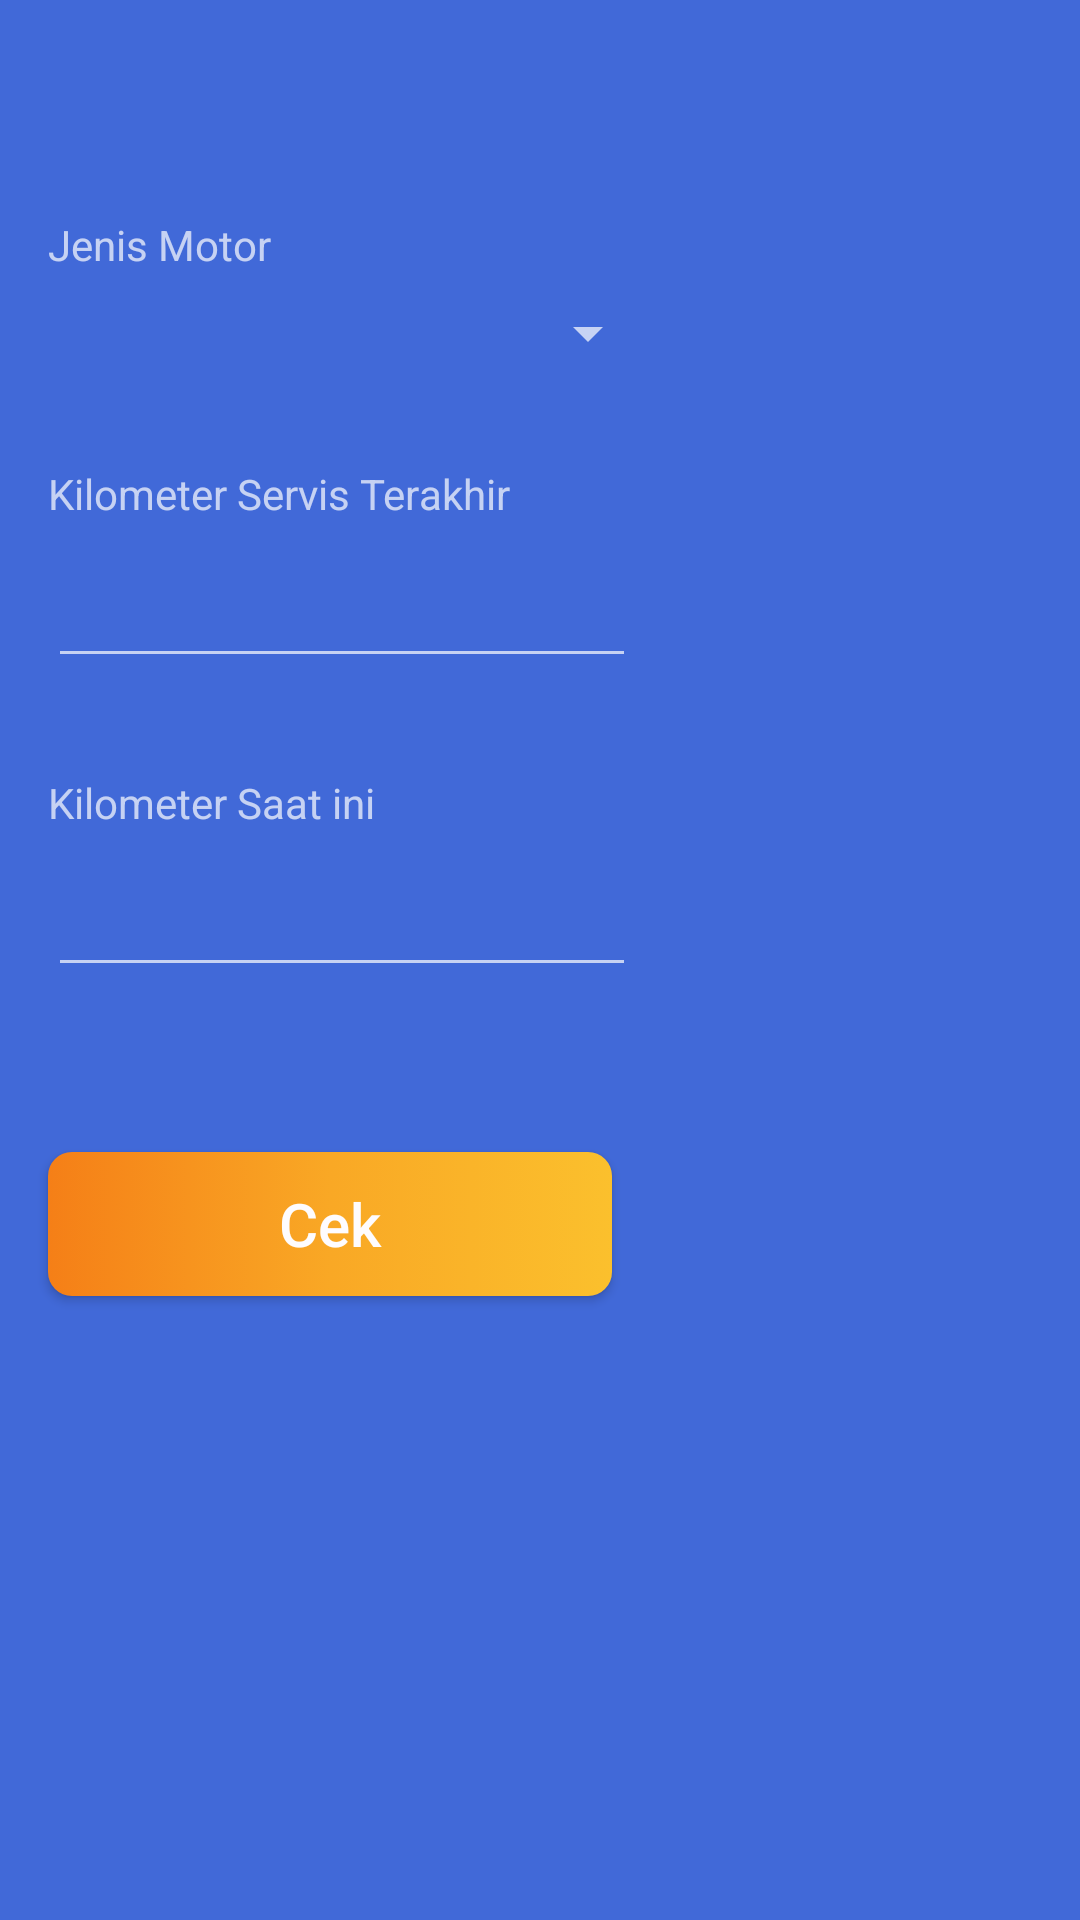

Reconstruct the res/layout file that produces this screen, plus the resources it refers to.
<!-- AndroidManifest.xml: activity theme AppTheme.noActionBar -->
<!-- res/layout/activity_service_motor.xml -->
<?xml version="1.0" encoding="utf-8"?>
<androidx.constraintlayout.widget.ConstraintLayout xmlns:android="http://schemas.android.com/apk/res/android"
    xmlns:app="http://schemas.android.com/apk/res-auto"
    xmlns:tools="http://schemas.android.com/tools"
    android:layout_width="match_parent"
    android:layout_height="match_parent"
    android:background="@color/colorPrimary"
    android:focusableInTouchMode="true"
    tools:context=".motor_page.ServiceMotorActivity">

    <androidx.appcompat.widget.Toolbar
        android:id="@+id/tb_motor"
        android:layout_width="0dp"
        android:layout_height="?attr/actionBarSize"
        android:background="?attr/colorPrimary"
        android:minHeight="?attr/actionBarSize"
        android:theme="?attr/actionBarTheme"
        app:layout_constraintEnd_toEndOf="parent"
        app:layout_constraintStart_toStartOf="parent"
        app:layout_constraintTop_toTopOf="parent">

    </androidx.appcompat.widget.Toolbar>

    <TextView
        android:id="@+id/tb_motor_text"
        android:layout_width="wrap_content"
        android:layout_height="wrap_content"
        android:layout_marginEnd="8dp"
        android:textSize="@dimen/title_toolbar"
        android:textStyle="bold"
        app:layout_constraintBottom_toBottomOf="@+id/tb_motor"
        app:layout_constraintEnd_toEndOf="@+id/tb_motor"
        app:layout_constraintStart_toStartOf="@+id/tb_motor"
        app:layout_constraintTop_toTopOf="@+id/tb_motor" />

    <ImageView
        android:id="@+id/imageView"
        android:layout_width="0dp"
        android:layout_height="0dp"
        android:contentDescription="@string/todo"
        app:layout_constraintBottom_toTopOf="@+id/guideline2"
        app:layout_constraintEnd_toEndOf="parent"
        app:layout_constraintHorizontal_bias="1.0"
        app:layout_constraintStart_toStartOf="@+id/guideline"
        app:layout_constraintTop_toBottomOf="@+id/tb_motor"
        app:srcCompat="@drawable/sketsawhite" />

    <TextView
        android:id="@+id/textView"
        android:layout_width="0dp"
        android:layout_height="wrap_content"
        android:layout_marginStart="16dp"
        android:layout_marginTop="32dp"
        android:text="@string/km_servis_terakhir"
        app:layout_constraintEnd_toStartOf="@+id/guideline"
        app:layout_constraintHorizontal_bias="0.0"
        app:layout_constraintStart_toStartOf="parent"
        app:layout_constraintTop_toBottomOf="@+id/list_motor" />

    <androidx.constraintlayout.widget.Guideline
        android:id="@+id/guideline"
        android:layout_width="wrap_content"
        android:layout_height="wrap_content"
        android:orientation="vertical"
        app:layout_constraintGuide_begin="220dp" />

    <EditText
        android:id="@+id/edt_km_sebelum"
        android:layout_width="0dp"
        android:layout_height="wrap_content"
        android:layout_marginStart="16dp"
        android:layout_marginTop="8dp"
        android:layout_marginEnd="8dp"
        android:ems="10"
        android:inputType="numberDecimal"
        android:maxLines="1"
        android:theme="@style/AppTheme.EditText"
        android:textSize="@dimen/title_toolbar"
        android:textColor="@color/colorTextWhite"
        app:layout_constraintEnd_toStartOf="@+id/imageView"
        app:layout_constraintStart_toStartOf="parent"
        app:layout_constraintTop_toBottomOf="@+id/textView" />

    <TextView
        android:id="@+id/textView2"
        android:layout_width="0dp"
        android:layout_height="wrap_content"
        android:layout_marginStart="16dp"
        android:layout_marginTop="32dp"
        android:text="@string/km_saat_ini"
        app:layout_constraintEnd_toStartOf="@+id/guideline"
        app:layout_constraintStart_toStartOf="parent"
        app:layout_constraintTop_toBottomOf="@+id/edt_km_sebelum" />

    <EditText
        android:id="@+id/edt_km_sekarang"
        android:layout_width="0dp"
        android:layout_height="wrap_content"
        android:layout_marginStart="16dp"
        android:layout_marginTop="8dp"
        android:layout_marginEnd="8dp"
        android:ems="10"
        android:inputType="numberDecimal"
        android:maxLines="1"
        android:textSize="@dimen/title_toolbar"
        android:theme="@style/AppTheme.EditText"
        app:layout_constraintEnd_toStartOf="@+id/guideline"
        app:layout_constraintStart_toStartOf="parent"
        app:layout_constraintTop_toBottomOf="@+id/textView2" />

    <Button
        android:id="@+id/btn_cek"
        android:layout_width="0dp"
        android:layout_height="wrap_content"
        android:layout_marginStart="16dp"
        android:layout_marginTop="55dp"
        android:layout_marginEnd="16dp"
        android:background="@drawable/custom_button"
        android:text="@string/cek"
        android:textSize="@dimen/text_button"
        android:textAllCaps="false"
        android:textColor="@color/colorTextWhite"
        app:layout_constraintEnd_toStartOf="@+id/guideline"
        app:layout_constraintStart_toStartOf="parent"
        app:layout_constraintTop_toBottomOf="@+id/edt_km_sekarang" />

    <TextView
        android:id="@+id/tv_hasil"
        android:layout_width="wrap_content"
        android:layout_height="wrap_content"
        android:layout_marginBottom="8dp"
        android:textAllCaps="false"
        android:textColor="@color/colorTextWhite"
        android:textSize="18sp"
        android:textStyle="bold"
        app:layout_constraintBottom_toBottomOf="parent"
        app:layout_constraintEnd_toEndOf="parent"
        app:layout_constraintStart_toStartOf="parent" />

    <androidx.constraintlayout.widget.Guideline
        android:id="@+id/guideline2"
        android:layout_width="wrap_content"
        android:layout_height="wrap_content"
        android:orientation="horizontal"
        app:layout_constraintGuide_begin="474dp" />

    <TextView
        android:id="@+id/textView4"
        android:layout_width="0dp"
        android:layout_height="wrap_content"
        android:layout_marginStart="16dp"
        android:layout_marginTop="16dp"
        android:text="@string/jenis_motor"
        app:layout_constraintEnd_toStartOf="@+id/imageView"
        app:layout_constraintHorizontal_bias="0.0"
        app:layout_constraintStart_toStartOf="parent"
        app:layout_constraintTop_toBottomOf="@+id/tb_motor" />

    <Spinner
        android:id="@+id/list_motor"
        android:layout_width="0dp"
        android:layout_height="wrap_content"
        android:layout_marginStart="8dp"
        android:layout_marginTop="8dp"
        android:theme="@style/AppTheme.spinner"
        app:layout_constraintEnd_toStartOf="@+id/guideline"
        app:layout_constraintHorizontal_bias="0.0"
        app:layout_constraintStart_toStartOf="parent"
        app:layout_constraintTop_toBottomOf="@+id/textView4" />

    <ImageView
        android:id="@+id/img_motogood"
        android:layout_width="0dp"
        android:layout_height="100dp"
        android:layout_marginBottom="8dp"
        app:layout_constraintBottom_toTopOf="@+id/tv_hasil"
        app:layout_constraintEnd_toEndOf="parent"
        app:layout_constraintStart_toStartOf="parent"
        app:layout_constraintTop_toTopOf="@+id/guideline2"
        app:layout_constraintVertical_bias="1.0"
        app:srcCompat="@drawable/sketsamotorgood"
        android:visibility="gone" />

    <ImageView
        android:id="@+id/img_motobad"
        android:layout_width="0dp"
        android:layout_height="100dp"
        android:layout_marginBottom="8dp"
        app:layout_constraintBottom_toTopOf="@+id/tv_hasil"
        app:layout_constraintEnd_toEndOf="parent"
        app:layout_constraintHorizontal_bias="1.0"
        app:layout_constraintStart_toStartOf="parent"
        app:srcCompat="@drawable/sketsamotorbad"
        android:visibility="gone" />


</androidx.constraintlayout.widget.ConstraintLayout>
<!-- resources referenced by this layout -->
<resources>
  <color name="colorPrimary">#4169D8</color>
  <color name="colorTextWhite">#FEFCFE</color>
  <dimen name="text_button">20sp</dimen>
  <dimen name="title_toolbar">20sp</dimen>
  <!-- drawable custom_button (drawable) -->
  <?xml version="1.0" encoding="utf-8"?>
  <selector xmlns:android="http://schemas.android.com/apk/res/android">
  
      <item
          android:state_pressed="true"
          android:state_enabled="true"
          android:drawable="@drawable/button_pressed" />
  
      <item
          android:state_enabled="true"
          android:drawable="@drawable/button_gradient" />
  </selector>
  <!-- drawable sketsamotorbad: png bitmap (drawable, 140001 bytes) -->
  <!-- drawable sketsamotorgood: png bitmap (drawable, 152704 bytes) -->
  <!-- drawable sketsawhite: png bitmap (drawable, 142437 bytes) -->
  <string name="cek">Cek</string>
  <string name="jenis_motor">Jenis Motor</string>
  <string name="km_saat_ini">Kilometer Saat ini</string>
  <string name="km_servis_terakhir">Kilometer Servis Terakhir</string>
  <string name="todo">TODO</string>
  <style name="AppTheme.EditText" parent="Theme.AppCompat">
          <item name="colorControlActivated">@color/colorLineEditText</item>
          <item name="android:textColor">@color/colorTextWhite</item>
      </style>
  <style name="AppTheme.spinner" parent="Widget.AppCompat.DropDownItem.Spinner">
          <item name="android:textSize">@dimen/title_toolbar</item>
          <item name="android:textAlignment">viewStart</item>
      </style>
  <style name="AppTheme.noActionBar" parent="Theme.AppCompat">
          <item name="windowActionBar">false</item>
          <item name="windowNoTitle">true</item>
          <item name="colorPrimaryDark">@color/colorPrimaryDark</item>
          <item name="colorPrimary">@color/colorPrimary</item>
          <item name="colorAccent">@color/colorAccent</item>
      </style>
  <!-- drawable button_pressed (drawable) -->
  <?xml version="1.0" encoding="utf-8"?>
  <shape xmlns:android="http://schemas.android.com/apk/res/android"
      android:shape="rectangle">
      <solid android:color="@color/colorAccent" />
  
      <padding
          android:left="7dp"
          android:top="7dp"
          android:right="7dp"
          android:bottom="7dp" />
      <stroke
          android:width="0dip"
          android:color="#FFFFFF" />
      <corners android:radius="8dp" />
  </shape>
  <!-- drawable button_gradient (drawable) -->
  <?xml version="1.0" encoding="utf-8"?>
  <shape xmlns:android="http://schemas.android.com/apk/res/android"
      android:shape="rectangle">
      <gradient
          android:angle="0"
          android:endColor="#fbc02d"
          android:centerColor="#f9a825"
          android:startColor="@color/colorAccent" />
  
      <padding
          android:bottom="7dp"
          android:left="7dp"
          android:right="7dp"
          android:top="7dp" />
  
      <corners android:radius="8dp" />
  </shape>
  <color name="colorLineEditText">#888888</color>
  <color name="colorPrimaryDark">#4169d8</color>
  <color name="colorAccent">#f57f17</color>
</resources>
